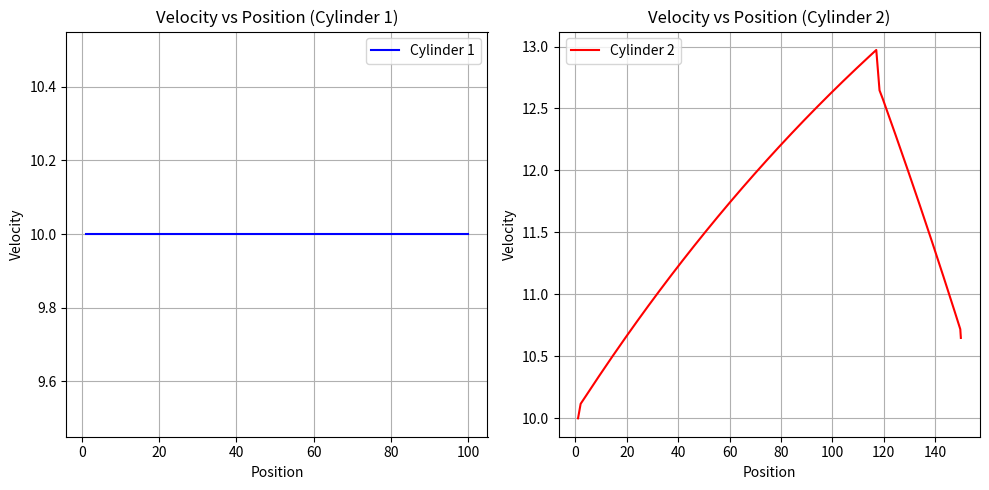

Recreate this plot in Python.
import matplotlib.pyplot as plt

class PIDController:
    def __init__(self, kp, ki, kd):
        self.kp = kp
        self.ki = ki
        self.kd = kd
        self.prev_error = 0
        self.integral = 0

    def compute(self, error, dt):
        """Compute PID correction based on the error, making adjustments for better tuning."""
        self.integral += error * dt
        derivative = (error - self.prev_error) / dt if dt > 0 else 0
        output = self.kp * error + self.ki * self.integral + self.kd * derivative
        self.prev_error = error
        return output

def synchronize_cylinders(target1, target2, pos1, pos2, dt, pid):
    """Synchronize cylinders based on percentage progress."""
    perc1 = min(pos1 / target1, 1.0) if target1 != 0 else 0
    perc2 = min(pos2 / target2, 1.0) if target2 != 0 else 0
    
    error = perc1 - perc2  # Difference in progress
    correction = pid.compute(error, dt)

    # Adjusting velocity based on error size
    base_speed = 10.0
    extra_speed = abs(correction) * 5  # Higher error leads to larger speed correction

    if error > 0:  
        vel1 = base_speed
        vel2 = base_speed + extra_speed  # Increase speed of trailing cylinder
    else:
        vel1 = base_speed + extra_speed  
        vel2 = base_speed

    # Ensure velocity is within valid bounds
    vel1 = max(1.0, vel1)
    vel2 = max(1.0, vel2)

    return vel1, vel2, perc1, perc2

# Initialize PID Controller with Tuned Values
pid = PIDController(kp=2.0, ki=0.1, kd=0.5)  # More aggressive P and D tuning

# Targets for each cylinder
target1, target2 = 100, 150  # Different targets
pos1, pos2 = 0, 0  # Initial positions
dt = 0.1  # Time step

# Lists to store data for plotting
pos1_list, pos2_list = [], []
vel1_list, vel2_list = [], []
perc1_list, perc2_list = [], []

while pos1 < target1 or pos2 < target2:
    vel1, vel2, perc1, perc2 = synchronize_cylinders(target1, target2, pos1, pos2, dt, pid)

    # Update positions without exceeding targets
    if pos1 < target1:
        pos1 += vel1 * dt
    if pos2 < target2:
        pos2 += vel2 * dt

    # Ensure positions don't exceed their targets
    pos1 = min(pos1, target1)
    pos2 = min(pos2, target2)

    # Store data for plotting
    pos1_list.append(pos1)
    pos2_list.append(pos2)
    vel1_list.append(vel1)
    vel2_list.append(vel2)
    perc1_list.append(perc1)
    perc2_list.append(perc2)

    print(f"Positions: Cylinder1={pos1:.2f}, Cylinder2={pos2:.2f}, Vel1={vel1:.2f}, Vel2={vel2:.2f}, Perc1={perc1:.2f}, Perc2={perc2:.2f}")

print("Synchronization Complete")

# Plot Velocity vs. Position Graphs
plt.figure(figsize=(10, 5))

# Plot for Cylinder 1
plt.subplot(1, 2, 1)
plt.plot(pos1_list, vel1_list, label="Cylinder 1", color="blue")
plt.xlabel("Position")
plt.ylabel("Velocity")
plt.title("Velocity vs Position (Cylinder 1)")
plt.legend()
plt.grid()

# Plot for Cylinder 2
plt.subplot(1, 2, 2)
plt.plot(pos2_list, vel2_list, label="Cylinder 2", color="red")
plt.xlabel("Position")
plt.ylabel("Velocity")
plt.title("Velocity vs Position (Cylinder 2)")
plt.legend()
plt.grid()

plt.tight_layout()
plt.show()
